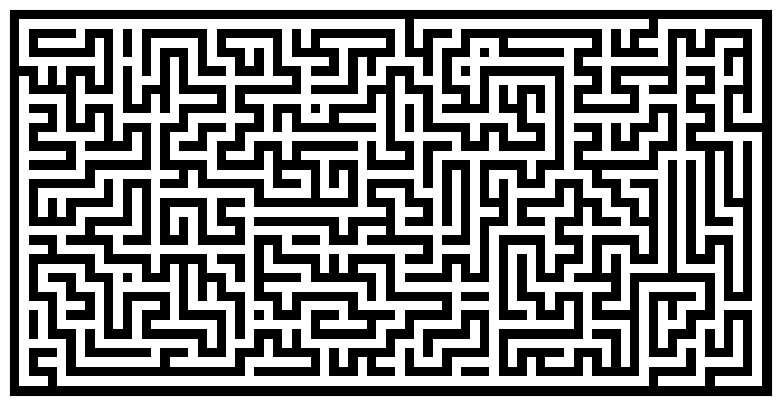

Write the Python code that produced this figure.
import numpy
from numpy.random import random_integers as rand
import matplotlib.pyplot as pyplot

def maze(width=81, height=51, complexity=.75, density=.75):
    # Only odd shapes
    shape = ((height // 2) * 2 + 1, (width // 2) * 2 + 1)
    # Adjust complexity and density relative to maze size
    complexity = int(complexity * (5 * (shape[0] + shape[1])))
    density    = int(density * ((shape[0] // 2) * (shape[1] // 2)))
    # Build actual maze
    Z = numpy.zeros(shape, dtype=bool)
    # Fill borders
    Z[0, :] = Z[-1, :] = 1
    Z[:, 0] = Z[:, -1] = 1
    # Make aisles
    for i in range(density):
        x, y = rand(0, shape[1] // 2) * 2, rand(0, shape[0] // 2) * 2
        Z[y, x] = 1
        for j in range(complexity):
            neighbours = []
            if x > 1:             neighbours.append((y, x - 2))
            if x < shape[1] - 2:  neighbours.append((y, x + 2))
            if y > 1:             neighbours.append((y - 2, x))
            if y < shape[0] - 2:  neighbours.append((y + 2, x))
            if len(neighbours):
                y_,x_ = neighbours[rand(0, len(neighbours) - 1)]
                if Z[y_, x_] == 0:
                    Z[y_, x_] = 1
                    Z[y_ + (y - y_) // 2, x_ + (x - x_) // 2] = 1
                    x, y = x_, y_
    return Z

pyplot.figure(figsize=(10, 5))
pyplot.imshow(maze(80, 40), cmap=pyplot.cm.binary, interpolation='nearest')
pyplot.xticks([]), pyplot.yticks([])
pyplot.show()